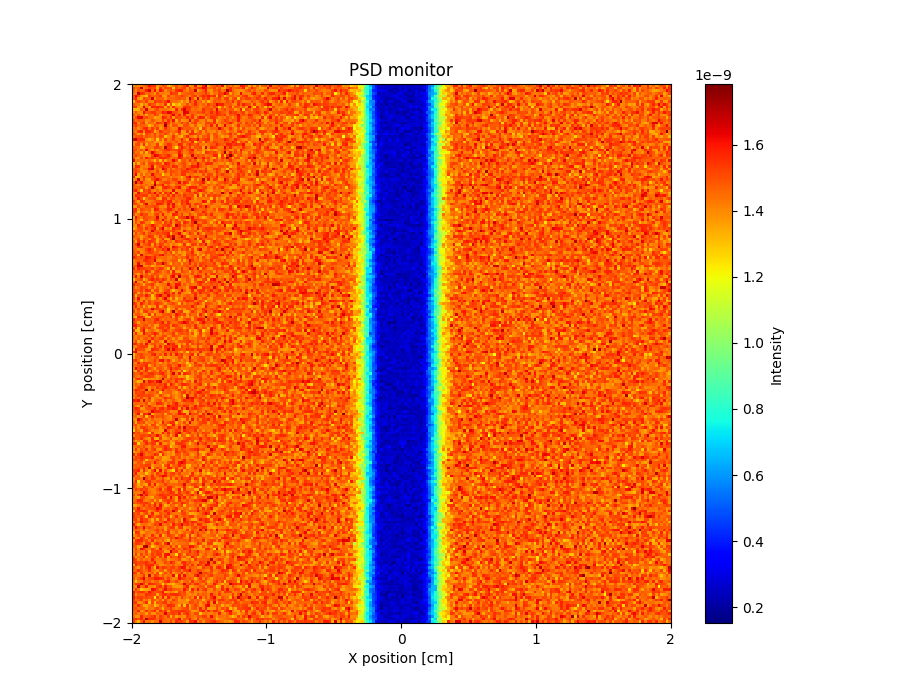

Values plotted in this chart, from the file beside it:
x_axis, Intensity, Error
1.387895769999999908e-09, 1.431892824999999975e-09, 1.379896874999999998e-09, 1.431895008000000001e-09, 1.451893792999999999e-09, 1.491894084000000062e-09, 1.607885612000000095e-09, 1.543891801999999973e-09, 1.555893564000000006e-09, 1.359907264000000087e-09, 1.411905002000000088e-09, 1.503899496999999959e-09, 1.471901466000000011e-09, 1.323913099000000044e-09, 1.355912238000000089e-09, 1.431905526000000037e-09, 1.507902965000000008e-09, 1.407910648000000065e-09, 1.467908081000000024e-09, 1.519906088000000044e-09, 1.599900654000000004e-09, 1.347917769000000085e-09, 1.391916380000000094e-09, 1.611903428000000078e-09
1.515886463999999948e-09, 1.439894737000000069e-09, 1.479890619000000074e-09, 1.687878021999999923e-09, 1.411899181000000068e-09, 1.463897014999999918e-09, 1.519895415000000042e-09, 1.491897425999999936e-09, 1.507897395000000011e-09, 1.331909023999999958e-09, 1.559895931999999911e-09, 1.415905118000000011e-09, 1.519898747000000078e-09, 1.503901238000000001e-09, 1.515902128999999938e-09, 1.291916074000000069e-09, 1.503904995999999909e-09, 1.463908037000000090e-09, 1.487908647000000036e-09, 1.535911295000000003e-09, 1.383915526000000081e-09, 1.515907783000000061e-09, 1.415915672999999985e-09, 1.495911505000000042e-09
1.483889868000000085e-09, 1.395897768000000012e-09, 1.503891598000000071e-09, 1.463894363000000016e-09, 1.463897041000000075e-09, 1.587887730999999947e-09, 1.643885003000000091e-09, 1.447901380000000083e-09, 1.607890263000000072e-09, 1.395906168000000002e-09, 1.607894149000000054e-09, 1.535900382999999907e-09, 1.391909995000000086e-09, 1.459905607000000032e-09, 1.499904751999999911e-09, 1.435909635999999927e-09, 1.555903141999999990e-09, 1.587901800999999965e-09, 1.587901725999999941e-09, 1.455911802000000035e-09, 1.411915532999999995e-09, 1.499911070999999998e-09, 1.471913890000000100e-09, 1.671902426000000081e-09
1.439894702000000016e-09, 1.411898030999999909e-09, 1.683880132000000030e-09, 1.559890629000000049e-09, 1.539892655000000085e-09, 1.439901658000000025e-09, 1.471898784999999917e-09, 1.443902382000000093e-09, 1.379907928999999981e-09, 1.511899003000000047e-09, 1.427907250000000038e-09, 1.435906025999999975e-09, 1.403909064000000095e-09, 1.407909464999999944e-09, 1.559899579999999949e-09, 1.519905737999999933e-09, 1.519906192999999995e-09, 1.347916914000000102e-09, 1.455911353000000041e-09, 1.459911809000000032e-09, 1.483910338000000076e-09, 1.491912790000000094e-09, 1.503913296000000073e-09, 1.443916873000000064e-09
1.495891449999999936e-09, 1.627884599000000043e-09, 1.519892399000000007e-09, 1.379904311000000077e-09, 1.347906296000000035e-09, 1.295911155000000001e-09, 1.519896356999999978e-09, 1.463901158999999932e-09, 1.475902173999999966e-09, 1.479902808999999989e-09, 1.547899022000000069e-09, 1.367912997999999918e-09, 1.375912450999999956e-09, 1.519906099999999974e-09, 1.435910155999999968e-09, 1.435910604999999963e-09, 1.487909681000000051e-09, 1.479909853000000100e-09, 1.547907519000000056e-09, 1.495911480000000034e-09, 1.463914010999999984e-09, 1.407918869000000022e-09, 1.499913499999999920e-09, 1.539911402999999974e-09
1.499892019000000037e-09, 1.591887267999999917e-09, 1.379902650999999920e-09, 1.347905326000000056e-09, 1.523896599000000091e-09, 1.479900280000000035e-09, 1.479901131000000042e-09, 1.667889183000000017e-09, 1.383909555999999957e-09, 1.479903027000000050e-09, 1.467904496000000080e-09, 1.467906820999999994e-09, 1.383913369999999948e-09, 1.463909661999999987e-09, 1.463909844000000054e-09, 1.455911328999999976e-09, 1.475910990999999931e-09, 1.507910534000000080e-09, 1.463912796999999994e-09, 1.475913453999999963e-09, 1.379920597000000082e-09, 1.675904667000000062e-09, 1.499915035999999980e-09, 1.371922699999999986e-09
1.315906779999999985e-09, 1.479897076000000072e-09, 1.515895481999999920e-09, 1.475898542000000041e-09, 1.443902655000000089e-09, 1.527899146000000029e-09, 1.403907115999999978e-09, 1.415905836000000025e-09, 1.547899889999999924e-09, 1.507903159999999946e-09, 1.527901771999999981e-09, 1.479907539999999909e-09, 1.527905530000000095e-09, 1.611900692000000050e-09, 1.467911526999999906e-09, 1.439912967000000007e-09, 1.451914039000000067e-09, 1.407917095000000019e-09, 1.323923777999999908e-09, 1.431916530000000004e-09, 1.351923383000000016e-09, 1.555912654999999995e-09, 1.455918569999999910e-09, 1.567913986000000030e-09
1.479896980000000017e-09, 1.443899682000000060e-09, 1.439901592000000103e-09, 1.323909712000000073e-09, 1.431904252999999929e-09, 1.379908086000000040e-09, 1.551897912000000074e-09, 1.495902293000000075e-09, 1.487904448000000087e-09, 1.383912118000000079e-09, 1.439908958000000077e-09, 1.419910935999999983e-09, 1.563902990999999972e-09, 1.283923060999999975e-09, 1.515909679000000070e-09, 1.259925059999999926e-09, 1.351920851999999971e-09, 1.307922442999999910e-09, 1.407918545000000068e-09, 1.419918393000000093e-09, 1.515913975000000016e-09, 1.419920879999999985e-09, 1.483918480999999975e-09, 1.575913698999999986e-09
1.523895911000000004e-09, 1.539894311000000059e-09, 1.371907193999999940e-09, 1.375907954000000003e-09, 1.655890465000000062e-09, 1.423908274000000022e-09, 1.367910874000000010e-09, 1.583897749999999986e-09, 1.551901637999999963e-09, 1.583899961000000054e-09, 1.551903096999999907e-09, 1.543904485000000038e-09, 1.335918395000000062e-09, 1.531907955000000027e-09, 1.343919853999999978e-09, 1.579907973000000066e-09, 1.407918280999999967e-09, 1.399920136000000089e-09, 1.399919400000000078e-09, 1.567912198000000006e-09, 1.547913161999999986e-09, 1.535914601000000089e-09, 1.467920356999999950e-09, 1.467919999000000092e-09
1.315909781999999999e-09, 1.331909702000000001e-09, 1.335909346999999957e-09, 1.471903487000000059e-09, 1.435905882999999938e-09, 1.651892340000000053e-09, 1.415909266999999944e-09, 1.403911259000000050e-09, 1.483908033999999987e-09, 1.519904533999999987e-09, 1.431911639999999934e-09, 1.451911794000000096e-09, 1.443911759000000071e-09, 1.415915784999999946e-09, 1.395918285999999927e-09, 1.355921152999999995e-09, 1.583908763999999998e-09, 1.419919748999999971e-09, 1.563912125000000088e-09, 1.651907402999999966e-09, 1.531915313999999991e-09, 1.527916818000000046e-09, 1.431923349000000044e-09, 1.459921940999999961e-09
1.412090628000000058e-09, 1.483901372000000005e-09, 1.403907114000000094e-09, 1.379908796000000101e-09, 1.611895449999999983e-09, 1.479903914999999994e-09, 1.499904631000000054e-09, 1.543904205000000031e-09, 1.543903508000000049e-09, 1.459910339000000101e-09, 1.471910703999999928e-09, 1.591904701999999991e-09, 1.551907957000000050e-09, 1.639903974999999916e-09, 1.623905691000000005e-09, 1.515912326999999995e-09, 1.491915336000000103e-09, 1.443919308000000054e-09, 1.419921005000000024e-09, 1.639910344000000019e-09, 1.627912265000000077e-09, 1.483919277999999989e-09, 1.467922198000000024e-09, 1.459923086999999938e-09
1.483899058000000078e-09, 1.395907302999999991e-09, 1.499900552999999962e-09, 1.403908778000000020e-09, 1.447907885000000005e-09, 1.351913084999999927e-09, 1.459908897999999948e-09, 1.431911078999999979e-09, 1.543905659999999999e-09, 1.487908892999999932e-09, 1.363917246999999897e-09, 1.443912332999999899e-09, 1.459913213000000041e-09, 1.443916199999999940e-09, 1.523912139999999983e-09, 1.639906330999999906e-09, 1.459916482999999925e-09, 1.571913038000000012e-09, 1.411921519000000026e-09, 1.595913223999999972e-09, 1.411924129000000072e-09, 1.427924990000000068e-09, 1.539918706000000060e-09, 1.447925115000000038e-09
1.435904840999999970e-09, 1.503901974000000012e-09, 1.619895663000000098e-09, 1.631894934000000056e-09, 1.487904344000000079e-09, 1.511905442000000048e-09, 1.447910141999999906e-09, 1.443910624000000082e-09, 1.339918482000000001e-09, 1.379917111000000021e-09, 1.395917628999999916e-09, 1.595905320999999901e-09, 1.543910284000000083e-09, 1.455916048999999908e-09, 1.543914885000000044e-09, 1.375921946999999906e-09, 1.515916416000000075e-09, 1.499917489999999910e-09, 1.483918016000000075e-09, 1.451921323999999949e-09, 1.579916155999999936e-09, 1.467923657999999910e-09, 1.555919535999999980e-09, 1.383929611000000063e-09
1.511899685000000066e-09, 1.435906832000000092e-09, 1.483903696999999919e-09, 1.471906385000000065e-09, 1.487905924000000086e-09, 1.383914720999999907e-09, 1.407914236999999985e-09, 1.499909235999999992e-09, 1.443912364999999917e-09, 1.403915170000000039e-09, 1.391919161000000013e-09, 1.531911963000000014e-09, 1.423917809000000001e-09, 1.559911767999999980e-09, 1.447918159000000030e-09, 1.611910312000000097e-09, 1.335927590999999916e-09, 1.491919568999999955e-09, 1.363926730999999917e-09, 1.395926896999999967e-09, 1.419925211999999926e-09, 1.623916597999999975e-09, 1.419926011999999974e-09, 1.523922034999999911e-09
1.563899213999999918e-09, 1.583897059000000072e-09, 1.399912007999999947e-09, 1.503905030999999961e-09, 1.559902979999999999e-09, 1.355914825000000013e-09, 1.467911003000000095e-09, 1.439913534999999973e-09, 1.399915932999999957e-09, 1.555908141999999929e-09, 1.523912093999999943e-09, 1.463917414000000068e-09, 1.631906904999999968e-09, 1.535912906000000086e-09, 1.411921954999999941e-09, 1.483918941999999899e-09, 1.419922582999999940e-09, 1.439922218000000003e-09, 1.535919170000000032e-09, 1.463923630000000089e-09, 1.527920856999999902e-09, 1.371928944999999992e-09, 1.499924772999999907e-09, 1.543923357000000023e-09
1.479903318000000044e-09, 1.551901166000000052e-09, 1.451907542000000097e-09, 1.471908142000000013e-09, 1.471908685999999913e-09, 1.443911839999999957e-09, 1.323920412999999911e-09, 1.391917028000000003e-09, 1.491911894999999932e-09, 1.451915813000000070e-09, 1.395919857999999982e-09, 1.431917083000000007e-09, 1.743901227000000012e-09, 1.471918998999999966e-09, 1.383924979000000026e-09, 1.507917416999999950e-09, 1.491919759999999917e-09, 1.391925832000000096e-09, 1.383927433999999899e-09, 1.499921432999999918e-09, 1.507922996000000049e-09, 1.427926459000000056e-09, 1.379929638999999912e-09, 1.487926135000000101e-09
1.447908150000000049e-09, 1.483906932999999900e-09, 1.395912986000000099e-09, 1.455908599000000015e-09, 1.559904810000000086e-09, 1.575905529999999929e-09, 1.435912812999999997e-09, 1.535909564999999948e-09, 1.439915397000000078e-09, 1.535911615999999923e-09, 1.367922796999999998e-09, 1.419921332999999955e-09, 1.551913872999999975e-09, 1.475918273999999928e-09, 1.439920701000000090e-09, 1.403924892999999946e-09, 1.415924716999999906e-09, 1.627915495999999932e-09, 1.539919041000000001e-09, 1.475924987000000075e-09, 1.487924021999999974e-09, 1.499923855000000036e-09, 1.467927430000000046e-09, 1.403930630999999988e-09
1.451906892000000097e-09, 1.403912208999999939e-09, 1.543904082000000083e-09, 1.587902529000000023e-09, 1.391916341000000065e-09, 1.579904824000000038e-09, 1.567906826999999924e-09, 1.519912162999999913e-09, 1.335922281000000043e-09, 1.419919220000000034e-09, 1.559912069000000018e-09, 1.491916834000000076e-09, 1.467919217000000041e-09, 1.491918777000000066e-09, 1.435922555000000050e-09, 1.439924229999999949e-09, 1.479922252999999917e-09, 1.587917507000000075e-09, 1.339931245999999950e-09, 1.383929041000000006e-09, 1.543923529000000045e-09, 1.375932533999999898e-09, 1.555924746000000028e-09, 1.351933741999999902e-09
1.527904317000000048e-09, 1.459909310999999947e-09, 1.363915083000000018e-09, 1.439912628000000089e-09, 1.295922294999999995e-09, 1.527910659000000051e-09, 1.487912188999999974e-09, 1.443916658000000037e-09, 1.547910916000000072e-09, 1.423920074000000061e-09, 1.483917385000000014e-09, 1.459920532000000033e-09, 1.531916908999999962e-09, 1.447920928999999961e-09, 1.367927282000000021e-09, 1.467923097999999897e-09, 1.355929444000000057e-09, 1.507923212000000019e-09, 1.387930269000000003e-09, 1.363931804999999938e-09, 1.375933211999999940e-09, 1.579922945999999991e-09, 1.555924882000000054e-09, 1.527927101999999908e-09
1.435910813999999922e-09, 1.499908025999999978e-09, 1.491908030999999925e-09, 1.519909170000000001e-09, 1.435915922999999995e-09, 1.499912578000000073e-09, 1.471914316999999913e-09, 1.447917074999999998e-09, 1.503915717000000042e-09, 1.427920516999999974e-09, 1.515916048999999908e-09, 1.503918184000000051e-09, 1.303929484000000001e-09, 1.395925384999999973e-09, 1.423926384999999989e-09, 1.551920096999999949e-09, 1.435925923000000081e-09, 1.367930238999999938e-09, 1.307933980999999940e-09, 1.467928410000000069e-09, 1.567923826999999966e-09, 1.443929339999999952e-09, 1.415932709999999964e-09, 1.363935596999999956e-09
1.631900195000000062e-09, 1.687897872999999989e-09, 1.547908238000000013e-09, 1.571905787000000033e-09, 1.563909254999999918e-09, 1.395919983000000021e-09, 1.343923426000000049e-09, 1.391921588999999993e-09, 1.491916443000000050e-09, 1.279930231000000082e-09, 1.459919138000000069e-09, 1.359926639000000059e-09, 1.531919781999999959e-09, 1.415924435000000015e-09, 1.459924525000000057e-09, 1.523922672999999982e-09, 1.431928204000000061e-09, 1.439928757000000036e-09, 1.579921429000000079e-09, 1.451928663999999973e-09, 1.351935467000000039e-09, 1.599924686999999964e-09, 1.535927143999999943e-09, 1.527928986999999929e-09
1.395915207999999947e-09, 1.407915359000000102e-09, 1.519911199000000003e-09, 1.475913301000000088e-09, 1.487913316999999953e-09, 1.431916478000000103e-09, 1.435919209999999935e-09, 1.463917530000000006e-09, 1.351925800000000009e-09, 1.375923974000000023e-09, 1.379925658000000025e-09, 1.339927700999999978e-09, 1.459922359000000086e-09, 1.463924303999999948e-09, 1.459923745000000098e-09, 1.415928554000000021e-09, 1.503924809000000095e-09, 1.403930160999999963e-09, 1.523925198999999902e-09, 1.507926648000000064e-09, 1.467930762000000082e-09, 1.447933142999999942e-09, 1.583926949999999988e-09, 1.291942130999999905e-09
1.399915921000000028e-09, 1.507910985999999902e-09, 1.519911339999999948e-09, 1.367920459999999948e-09, 1.575909033000000045e-09, 1.347924672999999986e-09, 1.459917831000000057e-09, 1.407922112000000013e-09, 1.411922607999999976e-09, 1.551916380999999898e-09, 1.331928516000000018e-09, 1.403926253000000007e-09, 1.471923174999999999e-09, 1.555920579000000097e-09, 1.539921702999999948e-09, 1.455927245999999929e-09, 1.419929512000000056e-09, 1.583923596999999920e-09, 1.551924715999999908e-09, 1.403932724000000027e-09, 1.491929638999999939e-09, 1.567926702000000056e-09, 1.499930085000000078e-09, 1.471933898000000017e-09
1.479910921999999961e-09, 1.471912322999999964e-09, 1.451914651999999924e-09, 1.315924151999999906e-09, 1.351923434999999917e-09, 1.479917210999999915e-09, 1.443920551999999971e-09, 1.427922513000000014e-09, 1.519918485000000034e-09, 1.523918585000000052e-09, 1.475922284999999950e-09, 1.391927424000000033e-09, 1.695913587000000024e-09, 1.527922507000000014e-09, 1.535923588999999926e-09, 1.407929833999999960e-09, 1.247939754000000035e-09, 1.483929426999999973e-09, 1.603923813999999970e-09, 1.499928841999999897e-09, 1.443933484999999908e-09, 1.543929300999999991e-09, 1.419936547000000065e-09, 1.503933735999999930e-09
1.499911843999999946e-09, 1.515911138999999956e-09, 1.423918267000000097e-09, 1.503914751999999983e-09, 1.399921079999999911e-09, 1.619910205000000027e-09, 1.443919593999999922e-09, 1.367926532999999931e-09, 1.467921418000000065e-09, 1.363927168999999925e-09, 1.451923931999999904e-09, 1.479924159999999913e-09, 1.535920834999999901e-09, 1.579920622999999962e-09, 1.515926045999999960e-09, 1.499926984999999917e-09, 1.515926732999999898e-09, 1.563925788999999911e-09, 1.531927394999999979e-09, 1.431933330999999925e-09, 1.483931972999999983e-09, 1.547930086000000062e-09, 1.599928414000000003e-09, 1.407937925999999901e-09
1.515911345000000088e-09, 1.427917108000000028e-09, 1.463917012999999998e-09, 1.356050451999999911e-09, 1.487917313000000011e-09, 1.323927361999999909e-09, 1.467920654999999954e-09, 1.631913852000000081e-09, 1.523919832999999945e-09, 1.451924113000000028e-09, 1.411926633999999960e-09, 1.475924395000000043e-09, 1.479925483000000037e-09, 1.455927493999999917e-09, 1.443929838999999962e-09, 1.435931434999999903e-09, 1.463929521000000006e-09, 1.595925100999999920e-09, 1.483929756999999996e-09, 1.419933689000000031e-09, 1.439934622000000003e-09, 1.531931326000000057e-09, 1.515933528000000078e-09, 1.431937527000000047e-09
1.459915691000000037e-09, 1.535911934000000016e-09, 1.463916857000000089e-09, 1.447919203000000090e-09, 1.395923474999999943e-09, 1.387924960000000072e-09, 1.363926985999999916e-09, 1.523918678000000073e-09, 1.647914300000000078e-09, 1.607917830999999960e-09, 1.523921893000000023e-09, 1.471926331999999980e-09, 1.515924801000000101e-09, 1.583921972999999965e-09, 1.491927745000000022e-09, 1.403933607000000052e-09, 1.363934770999999957e-09, 1.623925274999999937e-09, 1.587928119000000074e-09, 1.367939104999999977e-09, 1.431936386999999932e-09, 1.443935688999999965e-09, 1.647927616000000087e-09, 1.451937416999999901e-09
1.495912939999999921e-09, 1.387921852999999901e-09, 1.383923558999999904e-09, 1.519915099999999947e-09, 1.383924802000000085e-09, 1.595914387999999946e-09, 1.483919858000000091e-09, 1.547917991999999995e-09, 1.499923575000000030e-09, 1.467924838999999939e-09, 1.563920910999999977e-09, 1.555922247000000000e-09, 1.563922663000000006e-09, 1.503927256999999957e-09, 1.427931495999999933e-09, 1.467930763999999967e-09, 1.467931506999999989e-09, 1.603926959999999964e-09, 1.547929462000000012e-09, 1.451934775999999986e-09, 1.503932923000000010e-09, 1.447935885000000039e-09, 1.503934794999999953e-09, 1.655930131999999935e-09
1.619907299000000068e-09, 1.423920319999999958e-09, 1.447919663000000071e-09, 1.435921651999999936e-09, 1.455922313000000061e-09, 1.419925606999999928e-09, 1.479921715000000085e-09, 1.407927645000000073e-09, 1.307932553000000072e-09, 1.459926468000000048e-09, 1.311934986999999900e-09, 1.495924912999999924e-09, 1.355934139999999924e-09, 1.451929791000000010e-09, 1.463931327999999970e-09, 1.623924265999999929e-09, 1.511929618000000045e-09, 1.327939347999999977e-09, 1.487933388999999907e-09, 1.495934151000000048e-09, 1.427937754999999960e-09, 1.571932505000000063e-09, 1.447938237000000052e-09, 1.511937229999999916e-09
1.311925472999999952e-09, 1.479917877000000028e-09, 1.323926691000000084e-09, 1.463920137000000018e-09, 1.523918574000000065e-09, 1.383926612000000083e-09, 1.511921776999999920e-09, 1.539920434000000024e-09, 1.475929326999999969e-09, 1.527925021999999948e-09, 1.495926406999999921e-09, 1.367933488999999940e-09, 1.599922060000000070e-09, 1.555927163999999963e-09, 1.467932048000000062e-09, 1.471932533999999980e-09, 1.395936686000000002e-09, 1.447936321999999897e-09, 1.495934263000000010e-09, 1.519932923999999897e-09, 1.423938136999999897e-09, 1.375942052000000028e-09, 1.483938313000000101e-09, 1.455939339000000053e-09
1.387921973000000022e-09, 1.563913533000000074e-09, 1.559914465999999922e-09, 1.419923943999999944e-09, 1.427925249999999985e-09, 1.403927416999999981e-09, 1.475924646000000065e-09, 1.623916931000000031e-09, 1.335932991999999925e-09, 1.455927693000000039e-09, 1.503928039000000008e-09, 1.579924468000000030e-09, 1.515928264999999981e-09, 1.523928655999999978e-09, 1.455933141000000030e-09, 1.571927988000000022e-09, 1.551930879000000086e-09, 1.423936733000000094e-09, 1.467934985000000096e-09, 1.511934203000000101e-09, 1.447939668999999897e-09, 1.483938997999999947e-09, 1.587933363000000025e-09, 1.571935340999999917e-09
1.487918012000000085e-09, 1.503918666000000006e-09, 1.455921431999999920e-09, 1.395925093000000037e-09, 1.459922083999999999e-09, 1.459923338999999902e-09, 1.611916781999999967e-09, 1.659917184000000021e-09, 1.435928388999999941e-09, 1.471927774000000075e-09, 1.407932120000000052e-09, 1.659921088999999942e-09, 1.571925826999999970e-09, 1.431934226000000086e-09, 1.499930354000000098e-09, 1.411936925000000040e-09, 1.495933361000000045e-09, 1.475935097000000030e-09, 1.519934391000000001e-09, 1.483936368999999961e-09, 1.603933521999999913e-09, 1.551935527000000029e-09, 1.511939159000000092e-09, 1.467941354999999935e-09
1.495918135999999948e-09, 1.531917698999999965e-09, 1.479921024999999906e-09, 1.403926791000000046e-09, 1.375929716999999984e-09, 1.407927337000000025e-09, 1.487924794999999922e-09, 1.435928726999999916e-09, 1.411929771000000059e-09, 1.519926142000000001e-09, 1.395933001999999969e-09, 1.395933719000000041e-09, 1.531928392000000057e-09, 1.431934512999999897e-09, 1.519933513000000101e-09, 1.499933034999999985e-09, 1.475934264000000021e-09, 1.439937682999999928e-09, 1.535934861999999913e-09, 1.551935110999999995e-09, 1.527936844999999903e-09, 1.475939830999999984e-09, 1.499939193000000037e-09, 1.555938116000000030e-09
1.471919723999999991e-09, 1.635911637000000023e-09, 1.343928070000000016e-09, 1.475923207000000004e-09, 1.351930594000000024e-09, 1.455926597000000078e-09, 1.415928478999999997e-09, 1.619919277999999933e-09, 1.479927789000000011e-09, 1.463929722999999955e-09, 1.471930174000000013e-09, 1.271940714000000093e-09, 1.403936072999999912e-09, 1.395936087999999903e-09, 1.527931290000000076e-09, 1.443936466000000097e-09, 1.479934943999999934e-09, 1.451937569000000041e-09, 1.559934622000000002e-09, 1.547935320999999911e-09, 1.415942595000000055e-09, 1.475940448999999966e-09, 1.443942091000000029e-09, 1.403945117000000040e-09
1.567914589000000049e-09, 1.319928566000000075e-09, 1.331929603000000083e-09, 1.427925990999999915e-09, 1.555921212000000043e-09, 1.435926915000000033e-09, 1.475927262999999915e-09, 1.483927630999999997e-09, 1.543925361000000017e-09, 1.447931562999999935e-09, 1.463930132999999920e-09, 1.499931188999999992e-09, 1.475931846000000086e-09, 1.451935422000000010e-09, 1.391937915999999912e-09, 1.451935982000000023e-09, 1.427939675999999976e-09, 1.411939636000000060e-09, 1.307945651000000021e-09, 1.427941721000000091e-09, 1.567936557000000012e-09, 1.647934469000000030e-09, 1.479942157999999976e-09, 1.535941102999999942e-09
1.403924693000000089e-09, 1.423925033000000087e-09, 1.663914257000000017e-09, 1.403927650999999948e-09, 1.523922597999999958e-09, 1.387932294000000028e-09, 1.367933207999999991e-09, 1.487927188999999999e-09, 1.559925694000000018e-09, 1.623923305999999996e-09, 1.515929464000000007e-09, 1.419934390999999932e-09, 1.419936418999999991e-09, 1.483934400000000020e-09, 1.443937031999999972e-09, 1.523933647999999965e-09, 1.519935453000000058e-09, 1.431940321000000044e-09, 1.371942961000000017e-09, 1.431941557000000008e-09, 1.511938284000000020e-09, 1.547938436999999978e-09, 1.331947976000000059e-09, 1.491943398000000082e-09
1.483921015999999997e-09, 1.739908600000000011e-09, 1.499923820999999926e-09, 1.599918667000000031e-09, 1.435927895999999999e-09, 1.419929959999999901e-09, 1.407930866000000091e-09, 1.359934382000000037e-09, 1.631923290000000062e-09, 1.367936422999999941e-09, 1.463932368000000054e-09, 1.483934403000000054e-09, 1.523932343999999988e-09, 1.527932433999999961e-09, 1.459936868999999997e-09, 1.435938913999999987e-09, 1.487938756000000014e-09, 1.619933752000000055e-09, 1.435941877999999914e-09, 1.591934925000000021e-09, 1.527939950999999925e-09, 1.379946307999999990e-09, 1.435945231999999925e-09, 1.475944535999999954e-09
1.503922109000000061e-09, 1.451924878000000024e-09, 1.411928274000000028e-09, 1.459927589000000016e-09, 1.427928455000000097e-09, 1.459930552000000001e-09, 1.415932666000000017e-09, 1.443932482999999911e-09, 1.727918688999999976e-09, 1.483932014000000103e-09, 1.511931410999999988e-09, 1.607927337999999897e-09, 1.407937955000000092e-09, 1.487934997999999899e-09, 1.395940794999999964e-09, 1.383941754999999939e-09, 1.471939468999999957e-09, 1.483939323000000051e-09, 1.475940882999999997e-09, 1.499940299000000042e-09, 1.355946779999999983e-09, 1.323949791000000003e-09, 1.447944949999999992e-09, 1.443946396000000078e-09
1.471923184000000101e-09, 1.475924302999999964e-09, 1.475925824000000060e-09, 1.515924561000000065e-09, 1.483927677999999978e-09, 1.367933591000000064e-09, 1.471930041000000020e-09, 1.711919515000000030e-09, 1.495930474999999968e-09, 1.391936940000000072e-09, 1.351938502000000013e-09, 1.543931528999999907e-09, 1.583930789999999930e-09, 1.535934454999999982e-09, 1.491937757000000037e-09, 1.463938787999999908e-09, 1.543936191000000078e-09, 1.611935146000000048e-09, 1.403943016999999991e-09, 1.383946490999999985e-09, 1.475942366999999949e-09, 1.595939564999999998e-09, 1.575942248999999988e-09, 1.579941951999999912e-09
1.539918814999999987e-09, 1.587920133999999969e-09, 1.455927133999999968e-09, 1.271937573999999961e-09, 1.535924424000000027e-09, 1.487927283999999905e-09, 1.543926718000000044e-09, 1.419933585999999965e-09, 1.395935573999999929e-09, 1.463933037999999936e-09, 1.387938579999999947e-09, 1.487934964999999938e-09, 1.447938321999999914e-09, 1.423940315999999946e-09, 1.395941602000000023e-09, 1.627932922999999995e-09, 1.399942118000000074e-09, 1.419943957999999930e-09, 1.455941986000000037e-09, 1.451943603999999938e-09, 1.579940341000000036e-09, 1.571941589999999899e-09, 1.391948615000000072e-09, 1.459947085999999995e-09
1.411928852999999981e-09, 1.359930306999999979e-09, 1.619918385000000070e-09, 1.487926471999999928e-09, 1.487927343999999966e-09, 1.479929136999999936e-09, 1.563927307999999915e-09, 1.483931278000000092e-09, 1.627927105999999952e-09, 1.451935950000000004e-09, 1.563930668999999936e-09, 1.343941645999999943e-09, 1.555934115999999995e-09, 1.503934797999999987e-09, 1.615931673999999994e-09, 1.343945523999999972e-09, 1.615935114000000015e-09, 1.427943956000000017e-09, 1.387945433000000097e-09, 1.491943561000000001e-09, 1.475943929999999901e-09, 1.519942399000000022e-09, 1.487943816000000014e-09, 1.563943746000000060e-09
1.411929157000000053e-09, 1.571920924999999970e-09, 1.535925192999999999e-09, 1.527925588999999971e-09, 1.547926973000000029e-09, 1.539928047000000043e-09, 1.407934118999999920e-09, 1.495932302999999964e-09, 1.455934444000000065e-09, 1.571931327000000068e-09, 1.423937255000000021e-09, 1.495935765999999901e-09, 1.451938570000000095e-09, 1.543935263999999898e-09, 1.427940070999999978e-09, 1.575936410999999913e-09, 1.463941555000000013e-09, 1.499941664000000022e-09, 1.431945273000000059e-09, 1.555940968999999938e-09, 1.491944136999999920e-09, 1.491944673000000074e-09, 1.515945412000000037e-09, 1.336116582000000091e-09
1.439927662000000018e-09, 1.431928549999999989e-09, 1.599921102000000021e-09, 1.491928736999999974e-09, 1.263939911000000039e-09, 1.435933118999999918e-09, 1.491931143999999922e-09, 1.495933452999999917e-09, 1.547931771999999962e-09, 1.399937759000000033e-09, 1.343942643999999963e-09, 1.571932846000000073e-09, 1.547936163999999964e-09, 1.411941943999999919e-09, 1.519937864999999925e-09, 1.487940487999999954e-09, 1.439942684000000017e-09, 1.467943127999999996e-09, 1.479944002000000084e-09, 1.495943941999999968e-09, 1.571941778000000033e-09, 1.587942797000000030e-09, 1.475947081999999963e-09, 1.379951249999999960e-09
1.555922254999999953e-09, 1.447929148000000034e-09, 1.367934063999999917e-09, 1.555925827999999967e-09, 1.531928248000000077e-09, 1.419934063000000001e-09, 1.419936238000000074e-09, 1.439936077999999913e-09, 1.479935448000000070e-09, 1.511933705999999975e-09, 1.515936006000000074e-09, 1.563933744000000089e-09, 1.479938659000000043e-09, 1.559936136000000088e-09, 1.587936232000000047e-09, 1.419943805000000055e-09, 1.475942131000000097e-09, 1.431945129000000080e-09, 1.551941977000000017e-09, 1.519943878000000055e-09, 1.591942646999999968e-09, 1.415948985999999925e-09, 1.423950317999999917e-09, 1.403951772000000011e-09
1.515926475000000072e-09, 1.547924811000000035e-09, 1.439931117000000002e-09, 1.355935496000000009e-09, 1.523929247000000068e-09, 1.651924436999999912e-09, 1.431934772000000078e-09, 1.475934101000000101e-09, 1.419937897000000082e-09, 1.587930838000000048e-09, 1.591932170999999995e-09, 1.519935878999999929e-09, 1.431940792999999955e-09, 1.607935039000000019e-09, 1.483940709000000063e-09, 1.615936590999999957e-09, 1.419944858999999952e-09, 1.367948696000000040e-09, 1.563942306000000056e-09, 1.491946354999999998e-09, 1.599942383000000047e-09, 1.559945308000000083e-09, 1.415949993999999990e-09, 1.536051065999999915e-09
1.371933181000000085e-09, 1.371933905999999902e-09, 1.511927219999999992e-09, 1.439932769000000000e-09, 1.439933203000000030e-09, 1.503932542999999971e-09, 1.483934342999999994e-09, 1.491934249999999945e-09, 1.547932677999999904e-09, 1.503936539999999972e-09, 1.399940565999999902e-09, 1.407941827000000053e-09, 1.379943699000000093e-09, 1.563937415000000043e-09, 1.435944088999999982e-09, 1.603938019000000073e-09, 1.447945092000000087e-09, 1.427946914000000083e-09, 1.463945398999999931e-09, 1.515945513000000011e-09, 1.423948852999999905e-09, 1.591945210999999975e-09, 1.439951079000000087e-09, 1.475950723999999933e-09
1.543925206000000050e-09, 1.579922719999999977e-09, 1.383934493999999916e-09, 1.511929109999999933e-09, 1.471933631000000089e-09, 1.463934282000000060e-09, 1.479935158000000019e-09, 1.363940853999999986e-09, 1.607931652000000048e-09, 1.579933784999999948e-09, 1.443939470999999938e-09, 1.423942444999999979e-09, 1.479941130000000029e-09, 1.579938202999999900e-09, 1.579939020999999946e-09, 1.483943353999999955e-09, 1.423945561000000046e-09, 1.519944299999999950e-09, 1.431947968999999909e-09, 1.511945273999999932e-09, 1.475948170999999913e-09, 1.455949299999999903e-09, 1.687942591999999909e-09, 1.543948064999999992e-09
1.543926114000000083e-09, 1.535927179999999938e-09, 1.327937685999999935e-09, 1.467932500000000090e-09, 1.443934883999999998e-09, 1.403937460000000072e-09, 1.447938510999999991e-09, 1.355942397000000083e-09, 1.483937618999999946e-09, 1.459939644000000054e-09, 1.511938287000000054e-09, 1.427942085999999959e-09, 1.411943813999999978e-09, 1.511940913000000006e-09, 1.435944771000000001e-09, 1.415946945999999936e-09, 1.615940684000000012e-09, 1.431947881000000014e-09, 1.447947976000000072e-09, 1.451948526000000026e-09, 1.463949158999999930e-09, 1.463949417999999905e-09, 1.383953239999999919e-09, 1.463951451000000090e-09
1.515926295000000097e-09, 1.383934345000000017e-09, 1.451932707999999955e-09, 1.555929088000000014e-09, 1.499932541000000100e-09, 1.511933016000000003e-09, 1.403938941999999933e-09, 1.395939520999999913e-09, 1.499936557000000040e-09, 1.535937528999999986e-09, 1.427942124999999988e-09, 1.595936034999999989e-09, 1.411943964000000025e-09, 1.407944682999999995e-09, 1.375948020000000061e-09, 1.587941181000000028e-09, 1.555943331999999939e-09, 1.439947952000000034e-09, 1.531945663999999946e-09, 1.411951160000000069e-09, 1.411951879000000026e-09, 1.523948639000000095e-09, 1.443952025999999929e-09, 1.387954575999999901e-09
1.359935169999999949e-09, 1.607925090000000098e-09, 1.459932548999999985e-09, 1.419935506000000040e-09, 1.535930744000000057e-09, 1.487934372999999907e-09, 1.483937144000000002e-09, 1.459938266999999938e-09, 1.463939345000000094e-09, 1.651931431000000007e-09, 1.431941985999999913e-09, 1.423943328000000005e-09, 1.531940103999999994e-09, 1.403946938000000025e-09, 1.431946387000000017e-09, 1.471946154000000061e-09, 1.287952705999999981e-09, 1.503945556000000058e-09, 1.527946564000000040e-09, 1.551946516000000033e-09, 1.675943611999999944e-09, 1.507949424999999971e-09, 1.611947356999999994e-09, 1.463952570999999909e-09
1.371935203000000076e-09, 1.527929762999999912e-09, 1.435935789000000025e-09, 1.323940869000000087e-09, 1.475934142999999958e-09, 1.527932907999999963e-09, 1.443939548999999996e-09, 1.439939761000000003e-09, 1.519937674999999906e-09, 1.559937504000000102e-09, 1.435942301999999901e-09, 1.627936115000000028e-09, 1.459944281000000010e-09, 1.411946890000000073e-09, 1.547943037999999939e-09, 1.443946811999999905e-09, 1.563943359999999953e-09, 1.379950696999999958e-09, 1.479947705999999999e-09, 1.439950681000000052e-09, 1.371954675000000046e-09, 1.363955674000000036e-09, 1.595948582999999969e-09, 1.567949521000000026e-09
1.387934136000000044e-09, 1.507931594000000011e-09, 1.415936207999999955e-09, 1.555931770000000050e-09, 1.519933698999999937e-09, 1.415939564000000057e-09, 1.411939830000000056e-09, 1.263947376000000102e-09, 1.431941546000000021e-09, 1.475941213000000019e-09, 1.487941934999999968e-09, 1.359946879000000059e-09, 1.539940504000000093e-09, 1.475942592000000020e-09, 1.563942669000000039e-09, 1.391949905000000028e-09, 1.507946415000000004e-09, 1.531946456000000041e-09, 1.347952870999999992e-09, 1.575947408000000077e-09, 1.519949318000000094e-09, 1.431953303999999997e-09, 1.555950236000000047e-09, 1.731944677000000049e-09
1.403934976000000009e-09, 1.371937373000000023e-09, 1.571929881999999939e-09, 1.475935220999999921e-09, 1.375939283000000039e-09, 1.463936929999999986e-09, 1.483937324999999919e-09, 1.603933660000000032e-09, 1.523937572000000033e-09, 1.463940785000000098e-09, 1.415944380000000045e-09, 1.511940849999999912e-09, 1.511943538000000016e-09, 1.563942476999999928e-09, 1.511944916000000075e-09, 1.367950456000000022e-09, 1.675940755000000059e-09, 1.571944955000000103e-09, 1.435951001999999986e-09, 1.503949632000000059e-09, 1.439952068000000006e-09, 1.467953128000000081e-09, 1.531950737000000025e-09, 1.415954821999999908e-09
1.335938219999999971e-09, 1.399936243000000062e-09, 1.507933332999999961e-09, 1.511933464000000055e-09, 1.407938897999999971e-09, 1.559934445000000062e-09, 1.467938466999999974e-09, 1.527937486999999951e-09, 1.615934927000000030e-09, 1.375945723999999925e-09, 1.539940670000000047e-09, 1.659936982000000037e-09, 1.395946943999999914e-09, 1.439947094000000017e-09, 1.367950043999999965e-09, 1.575943595000000028e-09, 1.515946487999999908e-09, 1.535946966000000025e-09, 1.375953532000000089e-09, 1.451952171000000030e-09, 1.411954884000000074e-09, 1.367956750000000101e-09, 1.483953724000000034e-09, 1.435957215999999915e-09
1.511930325000000072e-09, 1.459934437000000040e-09, 1.483935115000000000e-09, 1.495935966999999908e-09, 1.435939183000000007e-09, 1.411941748000000039e-09, 1.459939231000000055e-09, 1.647933590999999924e-09, 1.507941046999999955e-09, 1.471942596000000011e-09, 1.467943759999999999e-09, 1.523942323999999984e-09, 1.491945450999999942e-09, 1.487945298000000081e-09, 1.471947253999999998e-09, 1.543946514999999911e-09, 1.459949489999999909e-09, 1.423951962999999903e-09, 1.367954558999999915e-09, 1.603947417000000083e-09, 1.455952993999999981e-09, 1.471954224999999971e-09, 1.467954023999999978e-09, 1.499954165999999963e-09
1.391936534000000083e-09, 1.523931668000000037e-09, 1.427937852999999900e-09, 1.475935769999999947e-09, 1.555933530999999974e-09, 1.423940932999999986e-09, 1.503937965000000012e-09, 1.467940979000000080e-09, 1.471941561999999995e-09, 1.519940931999999918e-09, 1.495942827000000068e-09, 1.515942974999999955e-09, 1.547943715999999981e-09, 1.583942567000000053e-09, 1.323953636000000071e-09, 1.483947669000000048e-09, 1.515949349999999919e-09, 1.627945046000000046e-09, 1.439952950000000088e-09, 1.355955358000000062e-09, 1.423955225000000042e-09, 1.551951631999999910e-09, 1.483954964999999917e-09, 1.387958129999999975e-09
1.499933247999999920e-09, 1.451935590999999997e-09, 1.439937357000000089e-09, 1.359941057000000097e-09, 1.423939887999999983e-09, 1.463940579999999909e-09, 1.559936151999999994e-09, 1.531939569999999931e-09, 1.363947085999999912e-09, 1.407945561000000102e-09, 1.531942704999999938e-09, 1.427946659000000085e-09, 1.487946068999999938e-09, 1.611942699999999949e-09, 1.531945652999999959e-09, 1.663942800999999951e-09, 1.439951467000000079e-09, 1.495950354000000077e-09, 1.667944908999999939e-09, 1.539950097000000041e-09, 1.323958646000000055e-09, 1.419956134999999973e-09, 1.463956217000000062e-09, 1.475955799000000103e-09
1.423936450999999996e-09, 1.435937251999999945e-09, 1.523933059999999910e-09, 1.351941964000000009e-09, 1.515937243999999923e-09, 1.475940771999999978e-09, 1.415942142000000084e-09, 1.527939796999999901e-09, 1.531941516999999898e-09, 1.339949460999999925e-09, 1.451945442999999920e-09, 1.563942587000000005e-09, 1.367951146999999936e-09, 1.355951858999999923e-09, 1.551945554999999950e-09, 1.735940843999999897e-09, 1.463950558999999963e-09, 1.483950522999999899e-09, 1.483953002000000044e-09, 1.539951427999999911e-09, 1.587950298000000088e-09, 1.527953229000000055e-09, 1.459955280000000059e-09, 1.607951889000000014e-09
1.471934602999999953e-09, 1.339941495999999909e-09, 1.551933073000000099e-09, 1.475937625999999984e-09, 1.579934688000000062e-09, 1.435940967000000054e-09, 1.555937006999999990e-09, 1.523939967000000052e-09, 1.503942317000000043e-09, 1.331948623000000025e-09, 1.487944587000000077e-09, 1.463947287999999929e-09, 1.543944757999999963e-09, 1.427949970000000090e-09, 1.459949423999999987e-09, 1.391953154000000087e-09, 1.551948305999999942e-09, 1.503950868999999965e-09, 1.527950788999999939e-09, 1.427955693999999904e-09, 1.483954133000000057e-09, 1.555952603000000024e-09, 1.483955986000000060e-09, 1.463957334000000055e-09
1.451936035000000073e-09, 1.523934250999999983e-09, 1.659929186999999951e-09, 1.407940787999999912e-09, 1.491938824999999956e-09, 1.491940419999999926e-09, 1.559938410000000043e-09, 1.359946973999999965e-09, 1.559940414999999979e-09, 1.435945859999999951e-09, 1.535944104000000014e-09, 1.511945097999999934e-09, 1.415949016000000059e-09, 1.455950166000000080e-09, 1.371953239000000018e-09, 1.439951246999999926e-09, 1.399954093999999905e-09, 1.339957119999999984e-09, 1.411953915999999980e-09, 1.567951481000000071e-09, 1.331958704999999938e-09, 1.379958456999999991e-09, 1.551954848000000009e-09, 1.527955926000000055e-09
... 140 more rows
